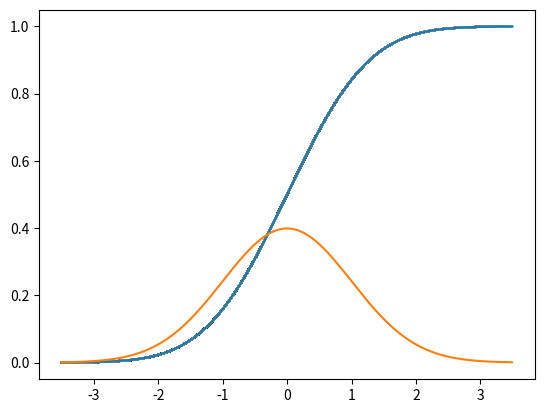

The script that saved this image:
#Program for plotting both the normal distribution and its corresponding cumulative density function
#Helpful references included: 
#http://home.ustc.edu.cn/~lipai/auto_examples/plot_exp.html
#https://courses.csail.mit.edu/6.867/wiki/images/3/3f/Plot-python.pdf
#https://matplotlib.org/tutorials/introductory/pyplot.html
#https://stackoverflow.com/questions/28504737/how-can-i-plot-a-single-point-in-matplot-python/44420447
#https://stackoverflow.com/questions/20130227/matplotlib-connect-scatterplot-points-with-line-python
import matplotlib.pyplot as plt
import numpy as np
from statistics import NormalDist
xset = np.arange(-3.5,3.5,0.01)
b = 0 #b = mean
c = 1 #c = standard deviation
zscores = []
percentiles = []
#As a newcomer to Python, I am not aware of a way to plot the cumulative density function of the normal distribution as a continuous line. Instead, I will generate 751 points along this line (representing z scores of -3.5 to 3.5), add them to two lists, and then plot the lists as a line graph.
for i in range (-350,351,1): #We will divide i by 100 so that it can represent z scores in .01 increments from -3.5 to 3.5
    zscore = i/100
    percentile = NormalDist(mu=b, sigma=c).cdf(zscore)
    print(f"A z score of {zscore} corresponds to a percentile of {percentile}.") #This prints out each z score-percentile pair, but can be commented out if desired.
    zscores.append(zscore) #Building our list of zscores
    percentiles.append(percentile) #Building our corresponding list of percentiles
    plt.plot(zscores,percentiles)
yset2 = (1/(c*(2*np.pi)**(1/2)))*np.exp(-1/2*((xset-b)/c)**2) #Normal distribution function
plt.plot(xset,yset2)
plt.show()

